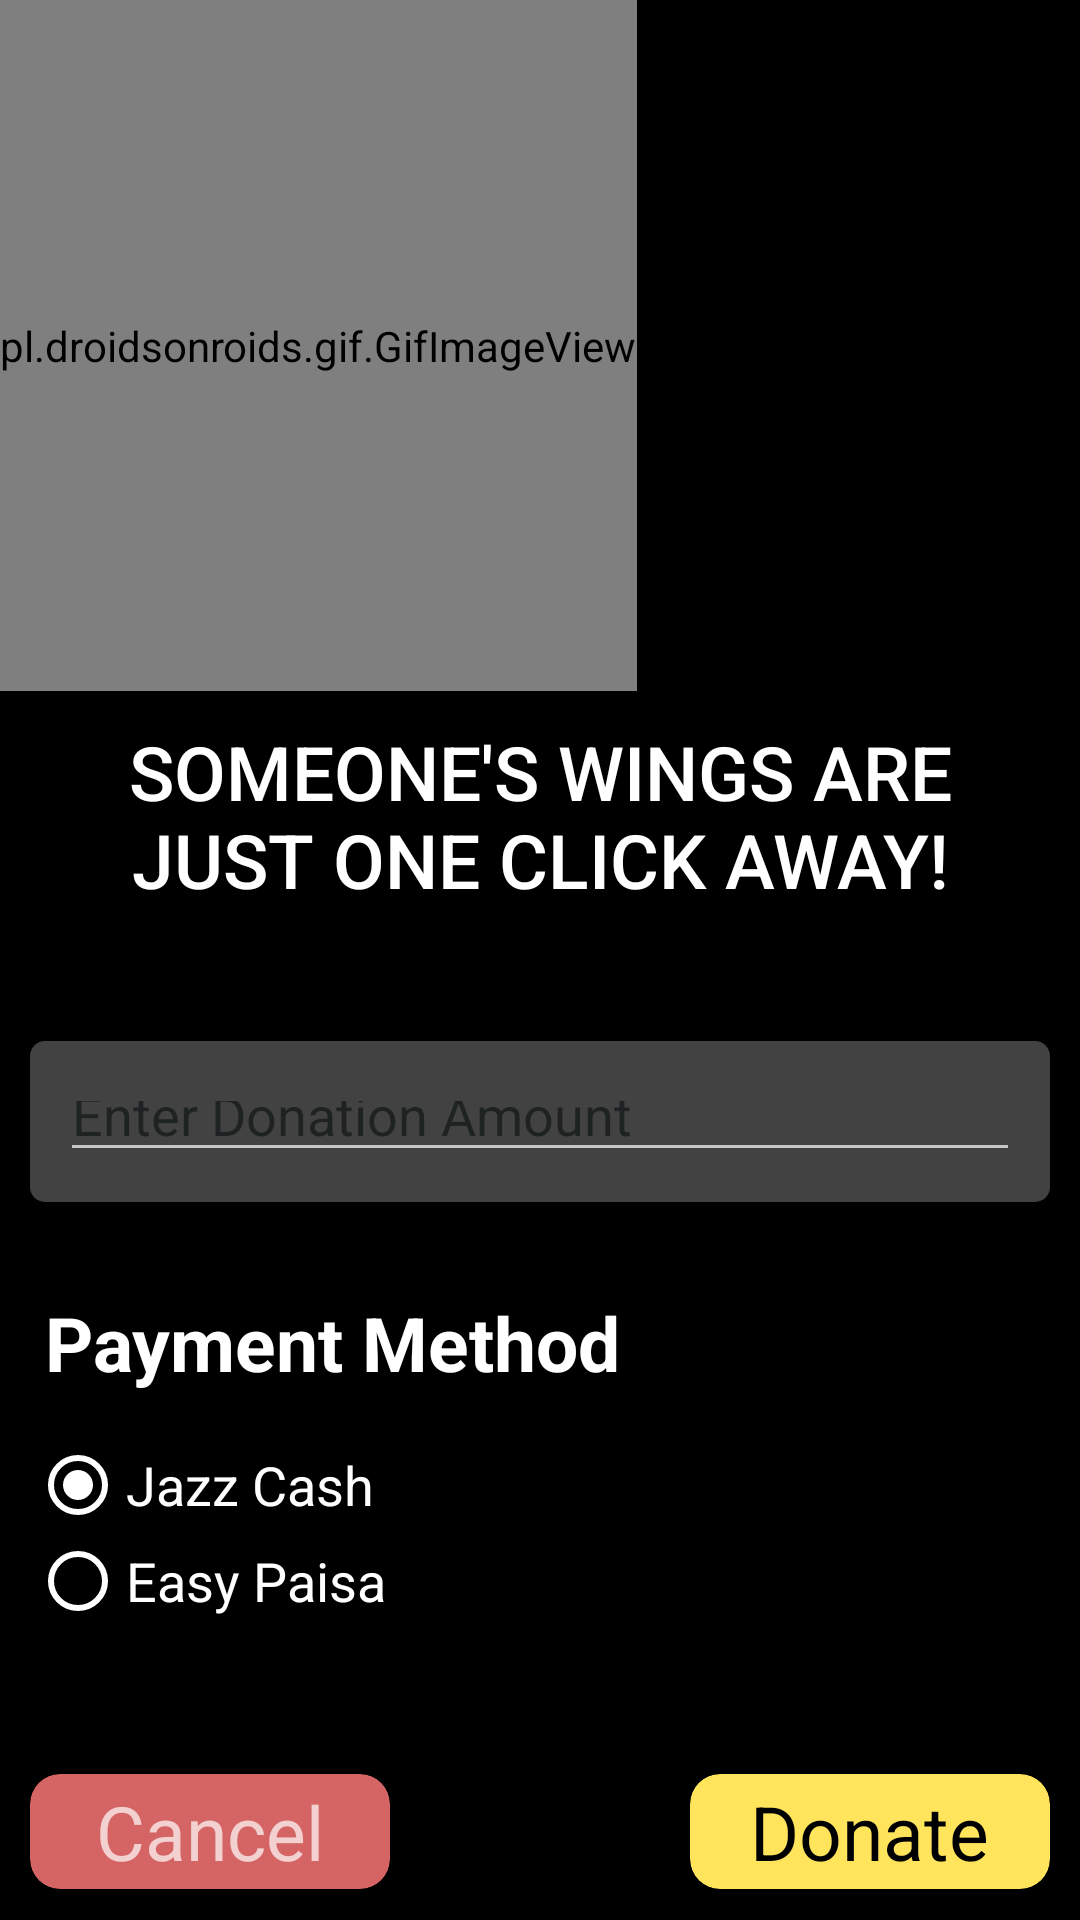

Write the Android layout XML for this screen, with the resource values it uses.
<!-- AndroidManifest.xml: application theme Theme.AppCompat.NoActionBar -->
<!-- res/layout/activity_payment.xml -->
<?xml version="1.0" encoding="utf-8"?>
<LinearLayout xmlns:android="http://schemas.android.com/apk/res/android"
    xmlns:app="http://schemas.android.com/apk/res-auto"
    android:layout_width="match_parent"
    android:layout_height="match_parent"
    android:layout_gravity="center"
    android:background="@color/black"
    android:orientation="vertical">

    <ImageView
        android:id="@+id/imageView22"
        android:layout_width="50dp"
        android:layout_height="wrap_content"
        android:onClick="back"
        app:srcCompat="@drawable/ic_baseline_arrow_back_24" />

    <pl.droidsonroids.gif.GifImageView
        android:layout_width="wrap_content"
        android:layout_height="0dp"
        android:layout_weight="0.3"
        android:src="@drawable/donate" />

    <Button
        android:id="@+id/button7"
        android:layout_width="match_parent"
        android:layout_height="0dp"
        android:layout_marginBottom="30dp"
        android:layout_weight="0.1"
        android:backgroundTint="@color/black"
        android:text="Someone's wings are just one click away!"
        android:textSize="25sp" />

    <androidx.cardview.widget.CardView
        android:layout_width="match_parent"
        android:layout_height="0dp"
        android:layout_gravity="center"
        android:layout_margin="10dp"
        android:layout_weight="0.07"
        android:outlineProvider="bounds"
        app:cardCornerRadius="5dp">

        <EditText
            android:id="@+id/donationAmount"
            android:layout_width="match_parent"
            android:layout_height="wrap_content"
            android:layout_margin="10dp"
            android:layout_marginTop="20dp"
            android:ems="10"
            android:hint="Enter Donation Amount"
            android:inputType="number|numberDecimal"
            android:textColor="@color/white"
            android:textColorHint="#1E2223" />
    </androidx.cardview.widget.CardView>

    <TextView
        android:id="@+id/textView2"
        android:layout_width="match_parent"
        android:layout_height="0dp"
        android:layout_gravity="center"
        android:layout_marginStart="10dp"
        android:layout_marginTop="20dp"
        android:layout_weight="0.05"
        android:text="Payment Method"
        android:textColor="@color/white"
        android:textSize="25sp"
        android:textStyle="bold" />

    <RadioGroup
        android:layout_width="match_parent"
        android:layout_height="0dp"
        android:layout_gravity="center"
        android:layout_margin="10dp"
        android:layout_marginTop="20dp"
        android:layout_marginBottom="20dp"
        android:layout_weight="0.12">

        <RadioButton
            android:id="@+id/jazzCash"
            android:layout_width="match_parent"
            android:layout_height="wrap_content"
            android:backgroundTint="#1E2223"
            android:buttonTint="@color/white"
            android:checked="true"
            android:text="Jazz Cash"
            android:textAppearance="@style/TextAppearance.AppCompat.Medium"
            android:textColor="@color/white" />

        <RadioButton
            android:id="@+id/easypaisa"
            android:layout_width="match_parent"
            android:layout_height="wrap_content"
            android:backgroundTint="#1E2223"
            android:buttonTint="@color/white"
            android:text="Easy Paisa"
            android:textAppearance="@style/TextAppearance.AppCompat.Medium"
            android:textColor="@color/white" />
    </RadioGroup>

    <LinearLayout
        android:layout_width="match_parent"
        android:layout_height="0dp"
        android:layout_gravity="center"
        android:layout_margin="10dp"
        android:layout_marginTop="20dp"
        android:layout_weight="0.05"
        android:gravity="fill_horizontal"
        android:orientation="horizontal">

        <LinearLayout
            android:layout_width="0dp"
            android:layout_height="match_parent"
            android:layout_weight="1"
            android:orientation="vertical">

            <androidx.cardview.widget.CardView
                android:layout_width="120dp"
                android:layout_height="match_parent"
                android:layout_weight="1"
                android:onClick="cancel"
                android:padding="10dp"
                app:cardBackgroundColor="#D56565"
                app:cardCornerRadius="10dp">

                <TextView
                    android:id="@+id/donateCancel"
                    android:layout_width="wrap_content"
                    android:layout_height="wrap_content"
                    android:layout_gravity="center"
                    android:text="Cancel"
                    android:textSize="25sp" />
            </androidx.cardview.widget.CardView>
        </LinearLayout>

        <LinearLayout
            android:layout_width="0dp"
            android:layout_height="match_parent"
            android:layout_weight="1"
            android:orientation="vertical">

            <androidx.cardview.widget.CardView
                android:layout_width="120dp"
                android:layout_height="wrap_content"
                android:layout_gravity="right"
                android:layout_weight="1"
                android:padding="10dp"
                app:cardBackgroundColor="@color/mustard"
                app:cardCornerRadius="10dp">

                <TextView
                    android:id="@+id/donateOk"
                    android:layout_width="wrap_content"
                    android:layout_height="wrap_content"
                    android:layout_gravity="center"
                    android:onClick="donate"
                    android:text="Donate"
                    android:textColor="@color/black"
                    android:textSize="25sp" />
            </androidx.cardview.widget.CardView>

        </LinearLayout>
    </LinearLayout>

</LinearLayout>
<!-- resources referenced by this layout -->
<resources>
  <color name="black">#FF000000</color>
  <color name="mustard">#FFE45C</color>
  <color name="white">#FFFFFFFF</color>
  <!-- drawable donate: gif bitmap (drawable, 80330 bytes) -->
</resources>
